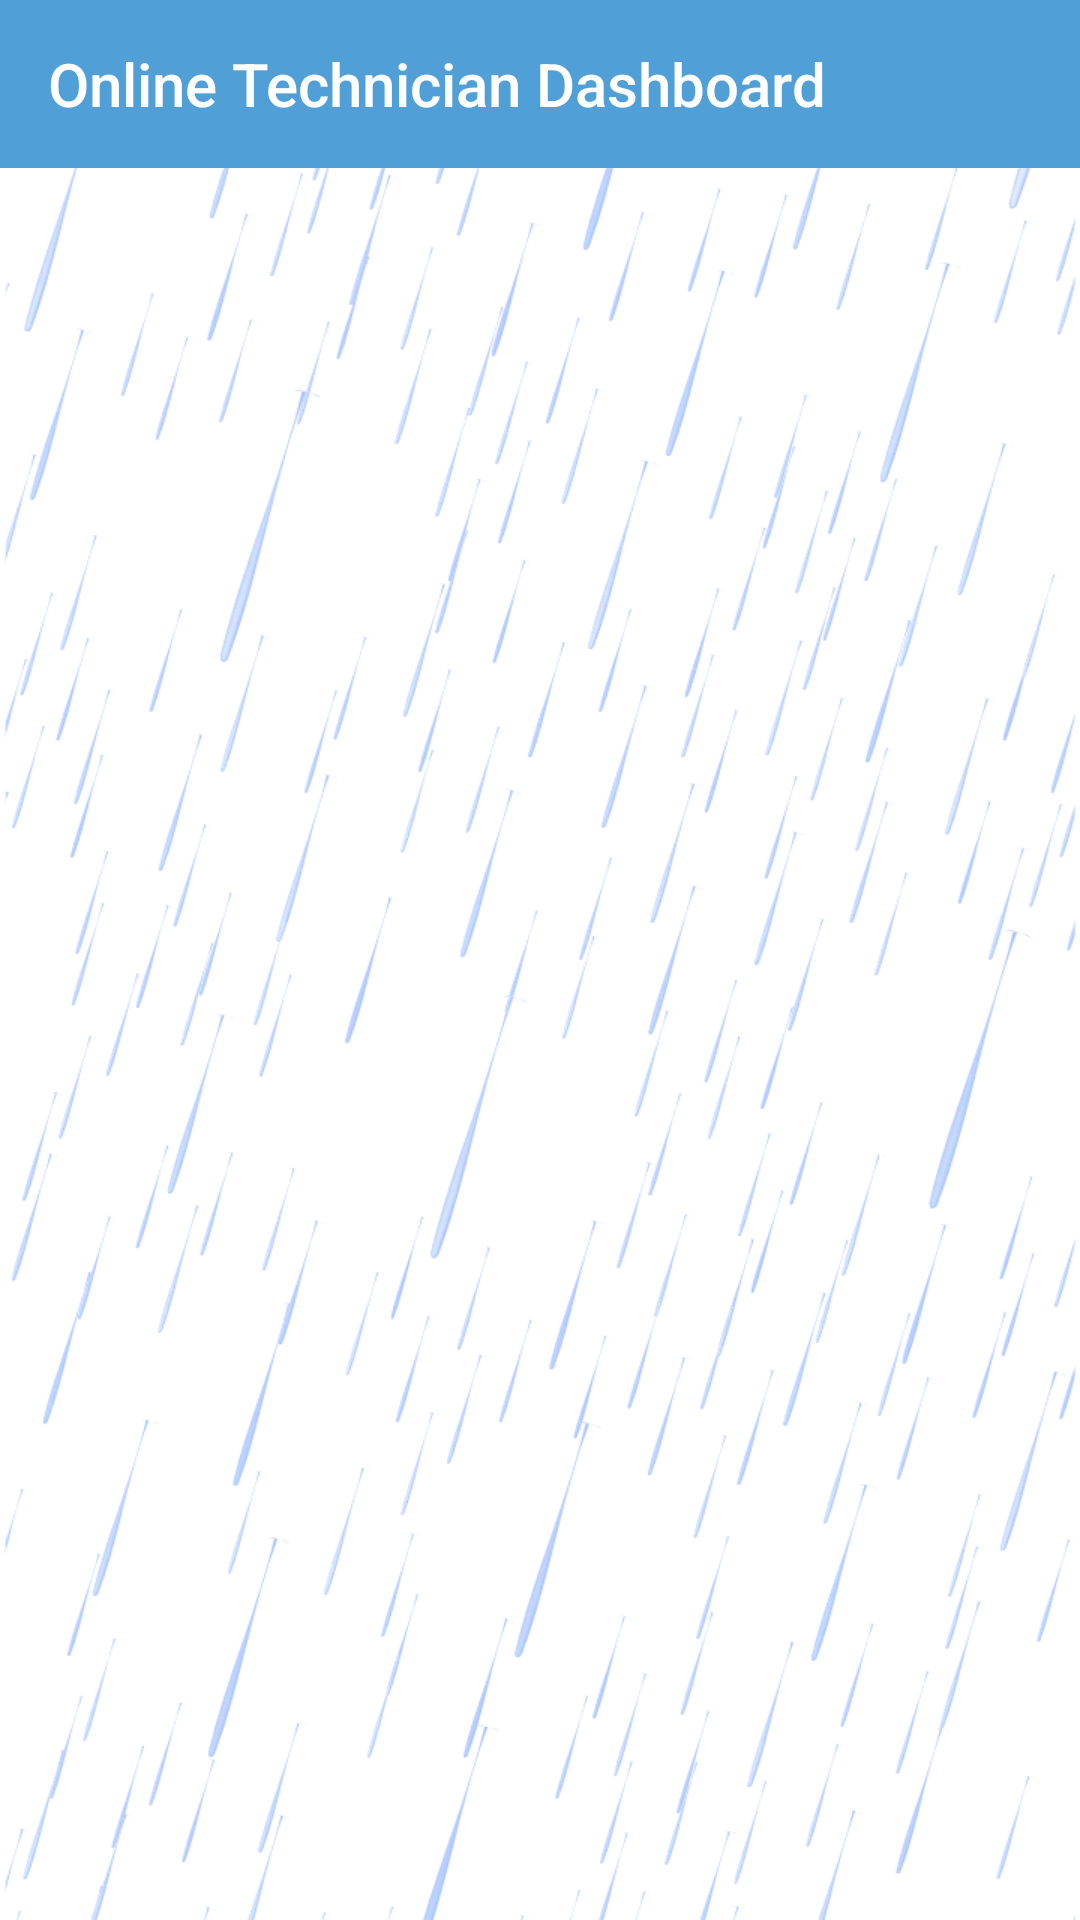

Write the Android layout XML for this screen, with the resource values it uses.
<!-- AndroidManifest.xml: application theme Theme.DoorstepTechnician -->
<!-- res/layout/content_layout.xml -->
<?xml version="1.0" encoding="utf-8"?>
<androidx.constraintlayout.widget.ConstraintLayout xmlns:android="http://schemas.android.com/apk/res/android"
    android:layout_width="match_parent"
    android:layout_height="match_parent"
    xmlns:app="http://schemas.android.com/apk/res-auto"
    xmlns:tools="http://schemas.android.com/tools">

    <com.google.android.material.appbar.AppBarLayout
        android:layout_width="match_parent"
        android:layout_height="match_parent"
        android:id="@+id/appbar"
        android:background="@drawable/bg_image"
        app:layout_constraintTop_toTopOf="parent">

        <androidx.appcompat.widget.Toolbar
            android:id="@+id/toolbar"
            android:layout_width="match_parent"
            android:layout_height="wrap_content"
            android:background="@color/appcolor"
            android:theme="@style/ThemeOverlay.AppCompat.Dark.ActionBar"
            app:title="Online Technician Dashboard"
            app:titleTextColor="@color/white"
            tools:ignore="MissingConstraints"/>

        
        <FrameLayout
            android:id="@+id/activity_container"
            android:layout_width="match_parent"
            android:layout_height="0dp"
            app:layout_constraintBottom_toBottomOf="parent"
            app:layout_constraintTop_toBottomOf="@+id/appbar" />
        


    </com.google.android.material.appbar.AppBarLayout>



</androidx.constraintlayout.widget.ConstraintLayout>
<!-- resources referenced by this layout -->
<resources>
  <color name="appcolor">#509fd7</color>
  <color name="white">#FFFFFFFF</color>
  <!-- drawable bg_image: png bitmap (drawable, 207528 bytes) -->
  <style name="Theme.DoorstepTechnician" parent="Theme.AppCompat.DayNight.NoActionBar">
          
          <item name="colorPrimary">@color/purple_500</item>
          <item name="colorPrimaryVariant">@color/purple_700</item>
          <item name="colorOnPrimary">@color/white</item>
          
          <item name="colorSecondary">@color/teal_200</item>
          <item name="colorSecondaryVariant">@color/teal_700</item>
          <item name="colorOnSecondary">@color/black</item>
          
          <item name="android:statusBarColor">?attr/colorPrimaryVariant</item>
          
      </style>
  <color name="purple_500">#FF6200EE</color>
  <color name="purple_700">#509fd7</color>
  <color name="teal_200">#FF03DAC5</color>
  <color name="teal_700">#FF018786</color>
  <color name="black">#FF000000</color>
</resources>
